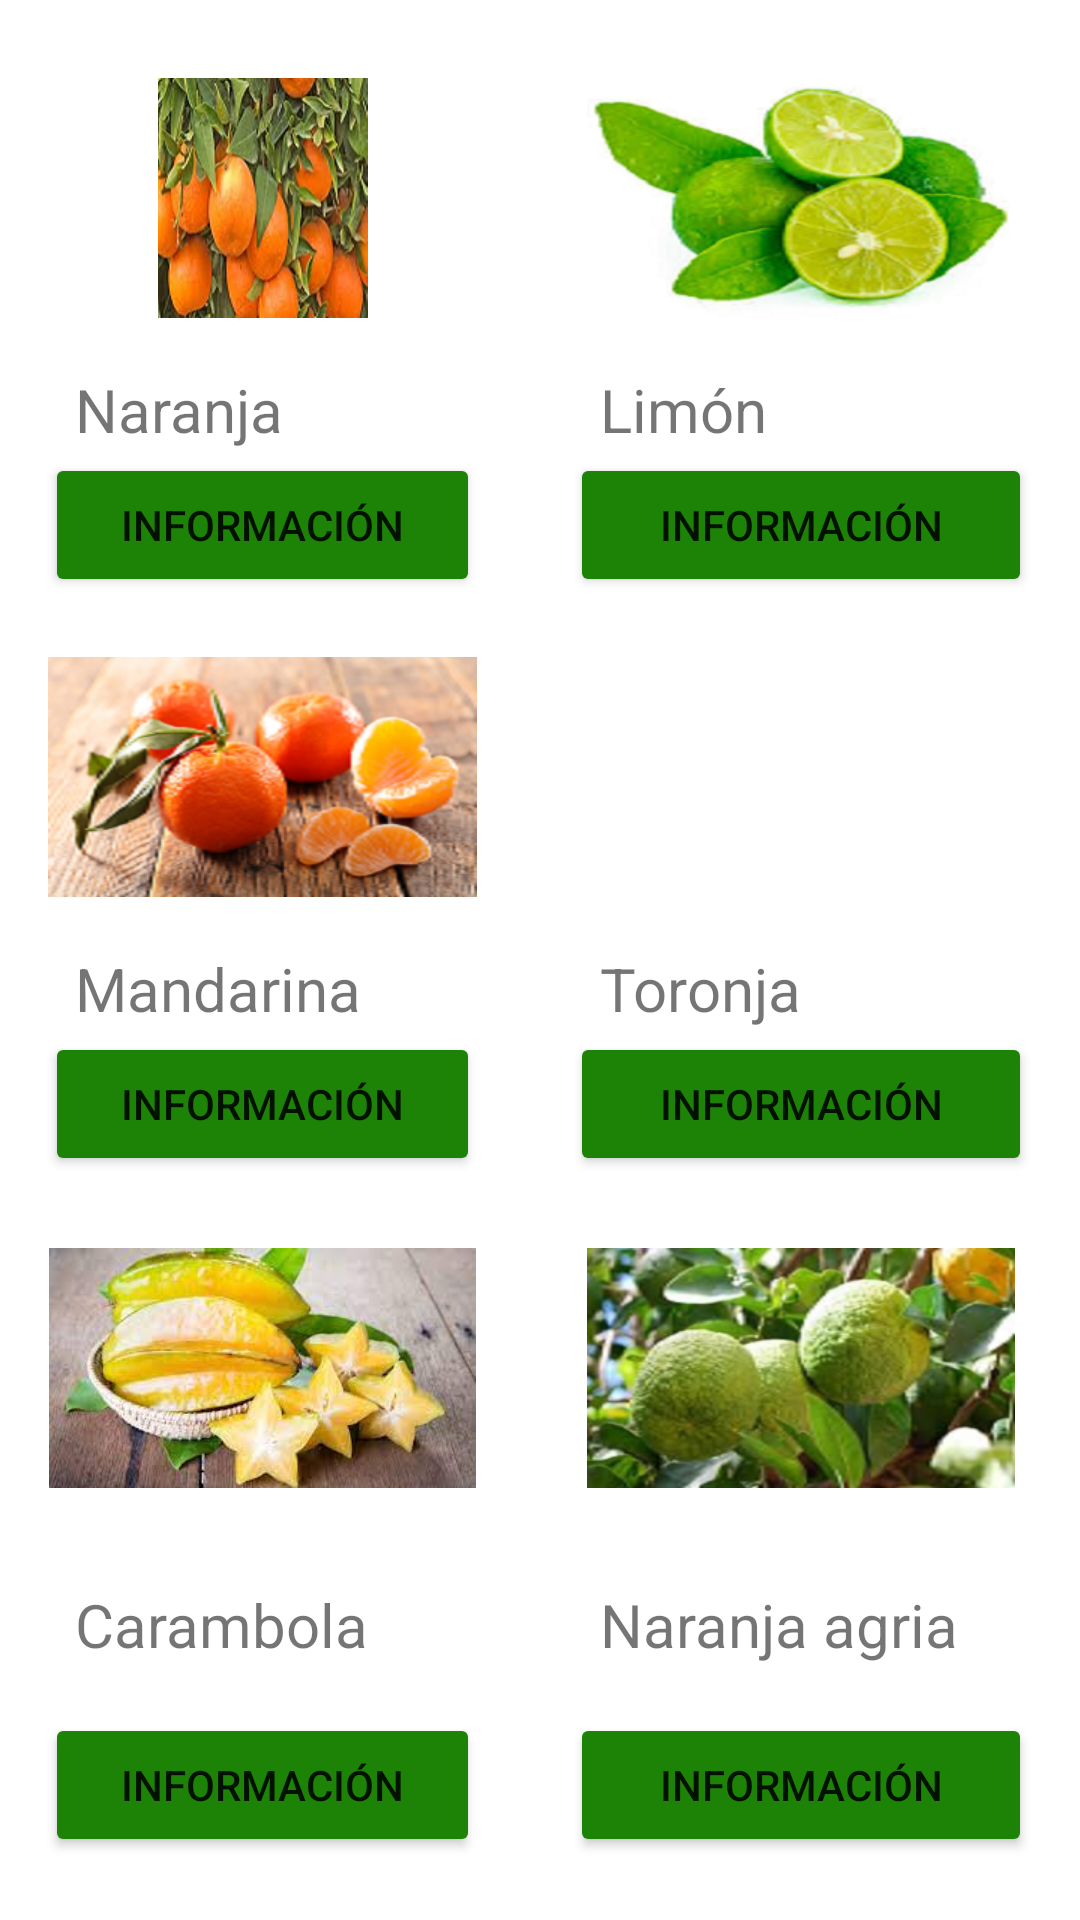

The Android layout XML behind this screen, and the referenced resources:
<!-- AndroidManifest.xml: application theme Theme.FruitsAndVegetables -->
<!-- res/layout/activity_actividad6.xml -->
<?xml version="1.0" encoding="utf-8"?>
<LinearLayout xmlns:android="http://schemas.android.com/apk/res/android"
    xmlns:app="http://schemas.android.com/apk/res-auto"
    xmlns:tools="http://schemas.android.com/tools"
    android:layout_width="match_parent"
    android:layout_height="match_parent"
    android:orientation="vertical"
    android:paddingTop="10dp">
    <ScrollView
        android:layout_width="match_parent"
        android:layout_height="wrap_content">

        <LinearLayout
            android:layout_width="match_parent"
            android:layout_height="wrap_content"
            android:orientation="vertical">
    <LinearLayout
        android:layout_width="match_parent"
        android:layout_height="193dp"
        android:orientation="horizontal">

        <LinearLayout
            android:layout_width="175dp"
            android:layout_height="229dp"
            android:orientation="vertical">

            <ImageView
                android:id="@+id/anona"
                android:layout_width="match_parent"
                android:layout_height="80dp"
                android:layout_margin="16dp"
                app:srcCompat="@drawable/fruta13" />

            <TextView
                android:id="@+id/nombreanona"
                android:layout_width="193dp"
                android:layout_height="wrap_content"
                android:layout_marginTop="1dp"
                android:layout_marginBottom="1dp"
                android:paddingLeft="25dp"
                android:text="Naranja"
                android:textAlignment="viewStart"
                android:textSize="20sp" />

            <Button
                android:id="@+id/descripcion"
                android:layout_width="match_parent"
                android:layout_height="48dp"
                android:layout_marginLeft="15dp"
                android:layout_marginRight="15dp"
                android:backgroundTint="@color/purple_500"
                android:text="información" />

        </LinearLayout>

        <LinearLayout
            android:layout_width="184dp"
            android:layout_height="229dp"
            android:orientation="vertical">

            <ImageView
                android:id="@+id/huanabana"
                android:layout_width="match_parent"
                android:layout_height="80dp"
                android:layout_margin="16dp"
                app:srcCompat="@drawable/fruta11" />

            <TextView
                android:id="@+id/nombrehuanabana"
                android:layout_width="266dp"
                android:layout_height="wrap_content"
                android:layout_marginTop="1dp"
                android:layout_marginBottom="1dp"
                android:paddingLeft="25dp"
                android:text="Limón"
                android:textAlignment="textStart"
                android:textSize="20sp" />

            <Button
                android:id="@+id/descripcion1"
                android:layout_width="match_parent"
                android:layout_height="48dp"
                android:layout_marginLeft="15dp"
                android:layout_marginRight="15dp"
                android:backgroundTint="@color/purple_500"
                android:text="información" />


        </LinearLayout>

    </LinearLayout>

    <LinearLayout
        android:layout_width="match_parent"
        android:layout_height="197dp"
        android:orientation="horizontal">

        <LinearLayout
            android:layout_width="175dp"
            android:layout_height="229dp"
            android:orientation="vertical">

            <ImageView
                android:id="@+id/papaya"
                android:layout_width="match_parent"
                android:layout_height="80dp"
                android:layout_margin="16dp"
                app:srcCompat="@drawable/fruta16" />

            <TextView
                android:id="@+id/nombrepapaya"
                android:layout_width="wrap_content"
                android:layout_height="wrap_content"
                android:layout_marginTop="1dp"
                android:layout_marginBottom="1dp"
                android:paddingLeft="25dp"
                android:text="Mandarina"
                android:textAlignment="textEnd"
                android:textSize="20sp" />

            <Button
                android:id="@+id/descripcion2"
                android:layout_width="match_parent"
                android:layout_height="48dp"
                android:layout_marginLeft="15dp"
                android:layout_marginRight="15dp"
                android:backgroundTint="@color/purple_500"
                android:text="información" />

        </LinearLayout>


        <LinearLayout
            android:layout_width="184dp"
            android:layout_height="229dp"
            android:orientation="vertical">

            <ImageView
                android:id="@+id/tamarindo"
                android:layout_width="match_parent"
                android:layout_height="80dp"
                android:layout_margin="16dp"
                app:srcCompat="@drawable/fruta33" />

            <TextView
                android:id="@+id/nombretamarindo"
                android:layout_width="match_parent"
                android:layout_height="wrap_content"
                android:layout_marginTop="1dp"
                android:layout_marginBottom="1dp"
                android:paddingLeft="25dp"
                android:text="Toronja"
                android:textSize="20sp" />

            <Button
                android:id="@+id/descripcion3"
                android:layout_width="match_parent"
                android:layout_height="48dp"
                android:layout_marginLeft="15dp"
                android:layout_marginRight="15dp"
                android:backgroundTint="@color/purple_500"
                android:text="información" />


        </LinearLayout>

    </LinearLayout>

    <LinearLayout
        android:layout_width="match_parent"
        android:layout_height="229dp"
        android:orientation="horizontal">

        <LinearLayout
            android:layout_width="175dp"
            android:layout_height="229dp"
            android:orientation="vertical">

            <ImageView
                android:id="@+id/piña"
                android:layout_width="match_parent"
                android:layout_height="80dp"
                android:layout_margin="16dp"
                app:srcCompat="@drawable/fruta34" />

            <TextView
                android:id="@+id/nombrepiña"
                android:layout_width="160dp"
                android:layout_height="wrap_content"
                android:layout_marginTop="16dp"
                android:layout_marginBottom="16dp"
                android:paddingLeft="25dp"
                android:text="Carambola"
                android:textAlignment="viewStart"
                android:textSize="20sp" />

            <Button
                android:id="@+id/descripcion4"
                android:layout_width="match_parent"
                android:layout_height="48dp"
                android:layout_marginLeft="15dp"
                android:layout_marginRight="15dp"
                android:backgroundTint="@color/purple_500"
                android:text="información" />

        </LinearLayout>

        <LinearLayout
            android:layout_width="184dp"
            android:layout_height="229dp"
            android:orientation="vertical">

            <ImageView
                android:id="@+id/cai"
                android:layout_width="match_parent"
                android:layout_height="80dp"
                android:layout_margin="16dp"
                app:srcCompat="@drawable/fruta4" />

            <TextView
                android:id="@+id/nombrecai"
                android:layout_width="160dp"
                android:layout_height="wrap_content"
                android:layout_marginTop="16dp"
                android:layout_marginBottom="16dp"
                android:paddingLeft="25dp"
                android:text="Naranja agria"
                android:textAlignment="viewStart"
                android:textSize="20sp" />

            <Button
                android:id="@+id/descripcion5"
                android:layout_width="match_parent"
                android:layout_height="48dp"
                android:layout_marginLeft="15dp"
                android:layout_marginRight="15dp"
                android:backgroundTint="@color/purple_500"
                android:text="información" />


        </LinearLayout>

    </LinearLayout>
        </LinearLayout>
    </ScrollView>
</LinearLayout>
<!-- resources referenced by this layout -->
<resources>
  <color name="purple_500">#1D8307</color>
  <!-- drawable fruta11: png bitmap (drawable, 78940 bytes) -->
  <!-- drawable fruta13: png bitmap (drawable, 72711 bytes) -->
  <!-- drawable fruta16: png bitmap (drawable, 113894 bytes) -->
  <!-- drawable fruta34: jpg bitmap (drawable, 8437 bytes) -->
  <!-- drawable fruta4: png bitmap (drawable, 114679 bytes) -->
  <style name="Theme.FruitsAndVegetables" parent="Theme.MaterialComponents.DayNight.DarkActionBar">
          
          <item name="colorPrimary">@color/purple_500</item>
          <item name="colorPrimaryVariant">@color/purple_700</item>
          <item name="colorOnPrimary">@color/white</item>
          
          <item name="colorSecondary">@color/teal_200</item>
          <item name="colorSecondaryVariant">@color/teal_700</item>
          <item name="colorOnSecondary">@color/black</item>
          
          <item name="android:statusBarColor" tools:targetApi="l">?attr/colorPrimaryVariant</item>
          
      </style>
  <color name="purple_700">#047008</color>
  <color name="white">#FFFFFFFF</color>
  <color name="teal_200">#F195A2</color>
  <color name="teal_700">#D3FCFC</color>
  <color name="black">#FF000000</color>
</resources>
